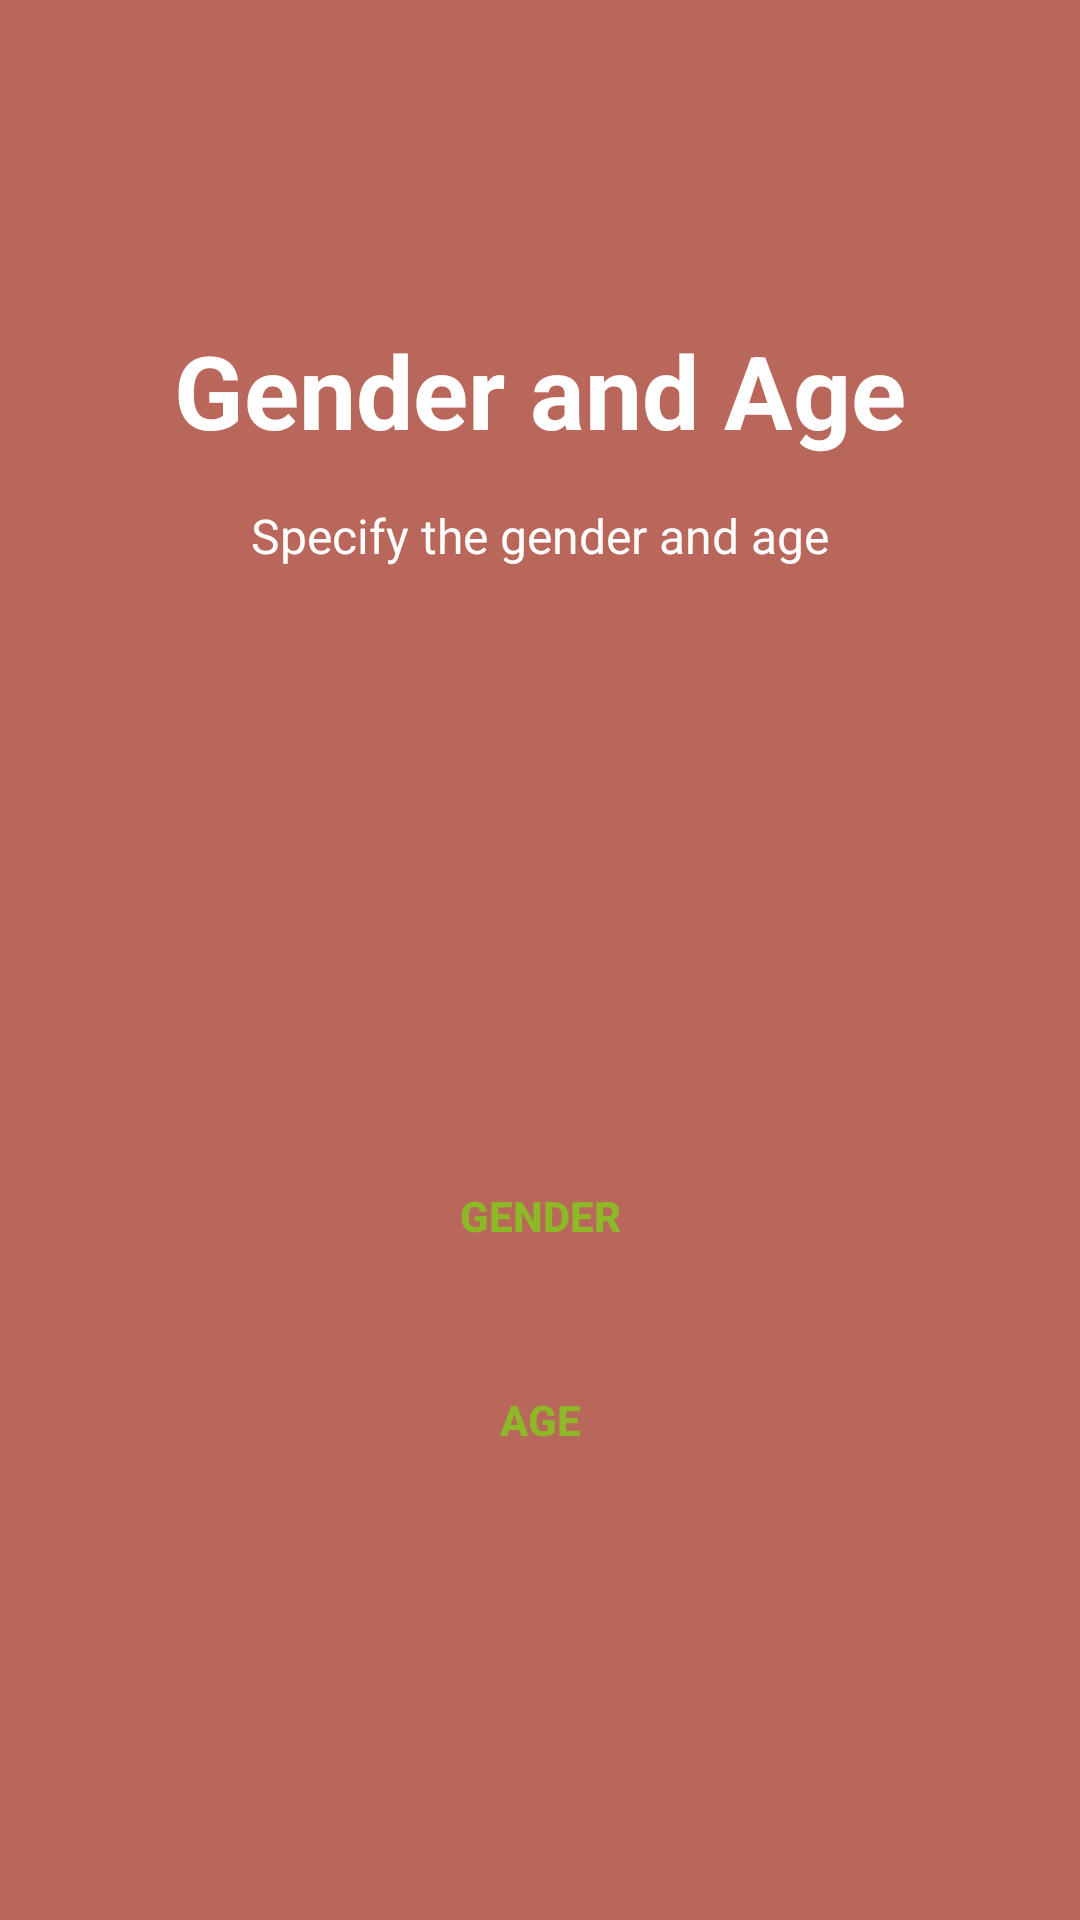

Reconstruct the res/layout file that produces this screen, plus the resources it refers to.
<!-- AndroidManifest.xml: application theme MyMaterialTheme -->
<!-- res/layout/register_screen_3.xml -->
<?xml version="1.0" encoding="utf-8"?>
<RelativeLayout
    xmlns:android="http://schemas.android.com/apk/res/android"
    android:layout_width="match_parent"
    android:layout_height="match_parent"
    xmlns:app="http://schemas.android.com/apk/res-auto"
    android:background="@color/register_screen_3">

    <LinearLayout
        android:layout_width="wrap_content"
        android:layout_height="wrap_content"
        android:paddingLeft="40dp"
        android:paddingRight="40dp"
        android:layout_centerInParent="true"
        android:gravity="center"
        android:orientation="vertical">

        <TextView
            android:layout_width="wrap_content"
            android:layout_height="wrap_content"
            android:text="@string/register_screen_3_title"
            android:textColor="@android:color/white"
            android:gravity="center"
            android:layout_marginTop="@dimen/spacing_large"
            android:textAppearance="@style/TextAppearance.AppCompat.Display1"
            android:textStyle="bold" />

        <TextView
            android:layout_width="wrap_content"
            android:layout_height="wrap_content"
            android:layout_marginTop="@dimen/spacing_large"
            android:text="@string/register_screen_3_subtitle"
            android:textAlignment="center"
            android:textColor="@android:color/white"
            android:textAppearance="@style/TextAppearance.AppCompat.Subhead"/>

        <ImageView
            android:id="@+id/image"
            android:layout_width="172dp"
            android:layout_height="172dp"
            android:layout_margin="@dimen/spacing_middle"
            app:srcCompat="@drawable/ic_gender_age_image"/>

        <Button
            android:id="@+id/button_choose_gender"
            android:layout_width="wrap_content"
            android:layout_height="wrap_content"
            android:layout_marginBottom="20dp"
            android:background="@drawable/button_white"
            android:stateListAnimator="@null"
            android:text="@string/action_choose_gender"
            android:textColor="@color/dark_blue"
            android:textStyle="bold" />

        <Button
            android:id="@+id/button_choose_age"
            android:layout_width="wrap_content"
            android:layout_height="wrap_content"
            android:layout_marginBottom="50dp"
            android:background="@drawable/button_white"
            android:stateListAnimator="@null"
            android:text="@string/action_choose_age"
            android:textColor="@color/dark_blue"
            android:textStyle="bold" />

    </LinearLayout>
</RelativeLayout>
<!-- resources referenced by this layout -->
<resources>
  <color name="dark_blue">#8eb927</color>
  <color name="register_screen_3">#B9665B</color>
  <dimen name="spacing_large">15dp</dimen>
  <dimen name="spacing_middle">10dp</dimen>
  <string name="action_choose_age">Age</string>
  <string name="action_choose_gender">Gender</string>
  <string name="register_screen_3_subtitle">Specify the gender and age</string>
  <string name="register_screen_3_title">Gender and Age</string>
  <style name="MyMaterialTheme" parent="MyMaterialTheme.Base">
          <item name="android:spinnerItemStyle">@style/MooSpinnerItem</item>
          <item name="android:windowIsTranslucent">false</item>
          <item name="android:windowIsFloating">false</item>
  
      </style>
  <style name="MyMaterialTheme.Base" parent="Theme.AppCompat.Light.DarkActionBar">
          <item name="windowNoTitle">true</item>
          <item name="windowActionBar">false</item>
          <item name="colorPrimary">@color/colorPrimary</item>
          <item name="colorPrimaryDark">@color/colorPrimaryDark</item>
          <item name="colorAccent">@color/colorAccent</item>
      </style>
  <style name="MooSpinnerItem" parent="android:Widget.TextView.SpinnerItem">
          <item name="android:textAppearance">@style/MooTextAppearanceSpinnerItem</item>
      </style>
  <color name="colorPrimary">#8eb927</color>
  <color name="colorPrimaryDark">#8eb927</color>
  <color name="colorAccent">#8eb927</color>
  <style name="MooTextAppearanceSpinnerItem" parent="android:TextAppearance.Widget.TextView.SpinnerItem">
          <item name="android:textColor">#000</item>
          <item name="android:textSize">18sp</item>
      </style>
</resources>
